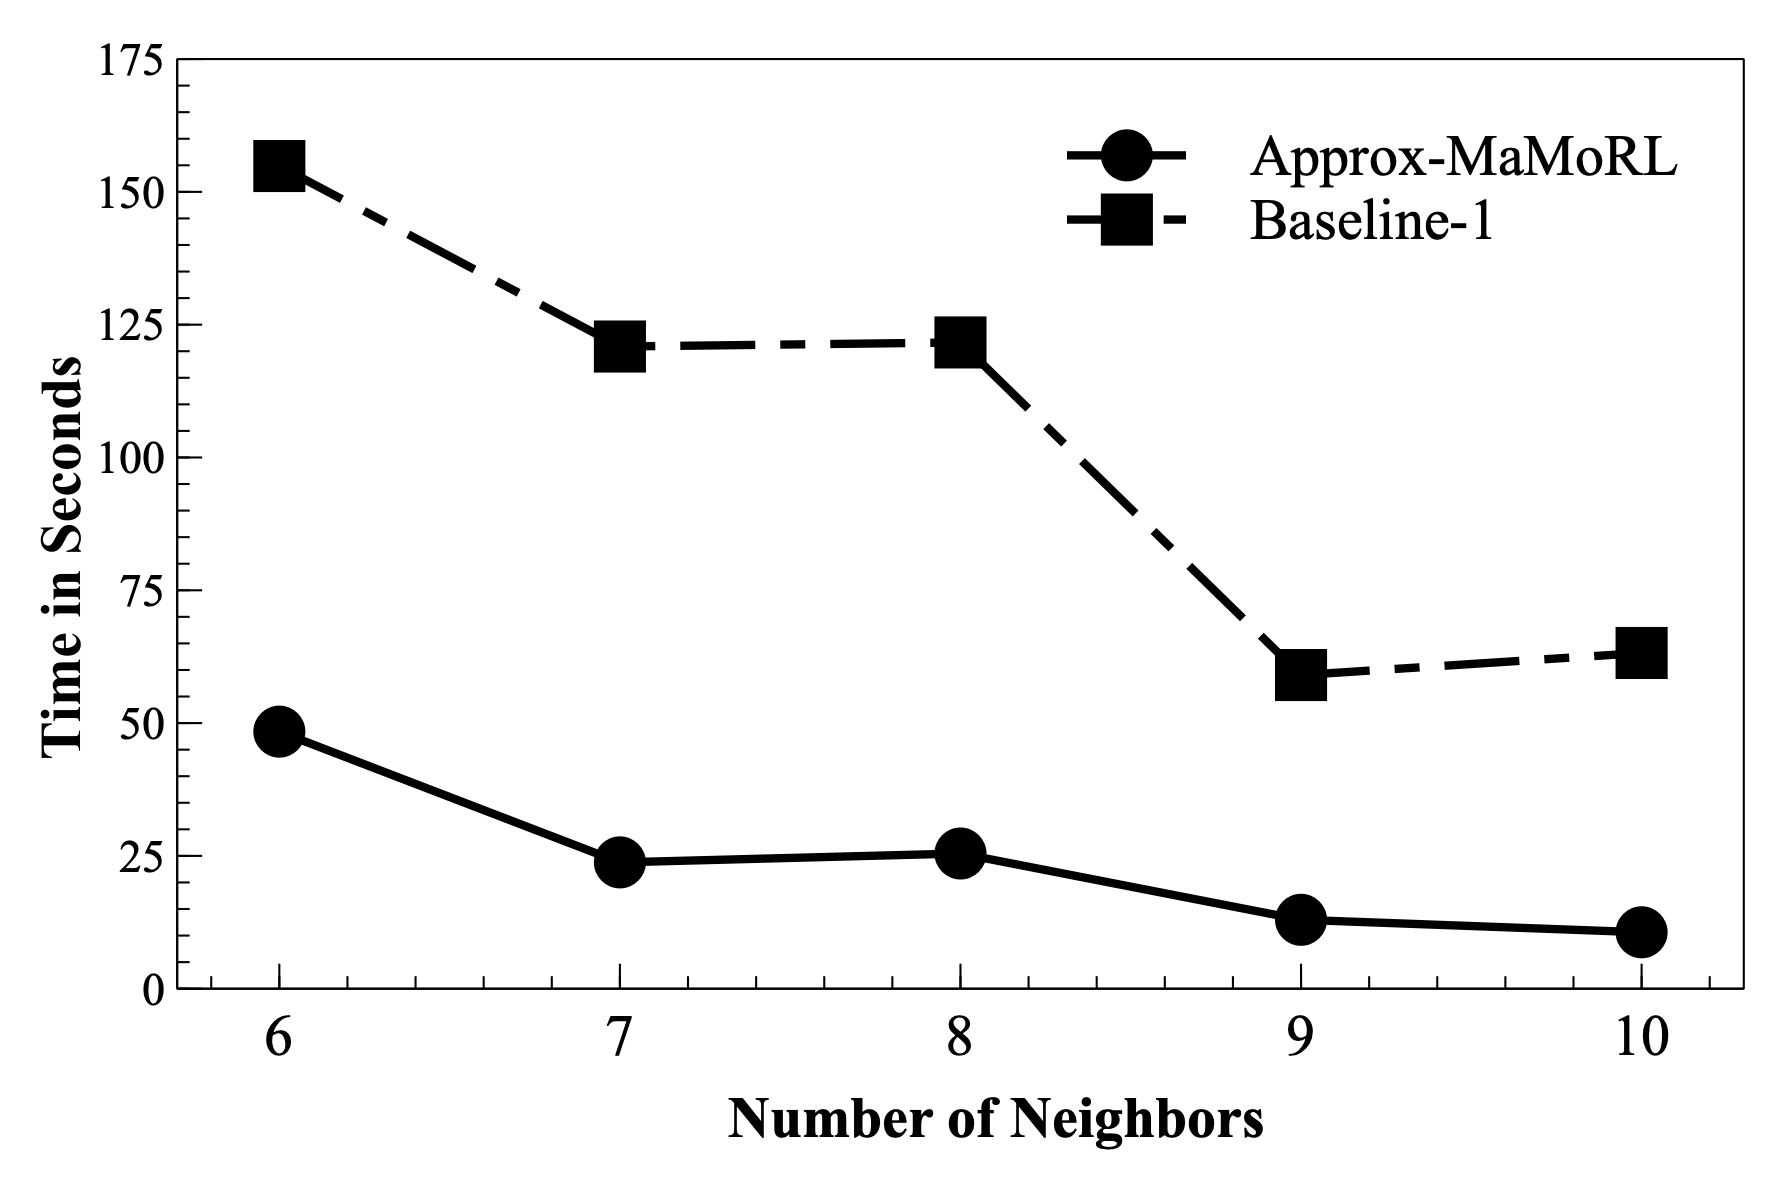

The file beside this chart, header and first rows:
degree, approx, baseline
6, 48.39, 154.9
7, 23.78, 120.9
8, 25.45, 121.7
9, 12.97, 59.05
10, 10.62, 63.2
